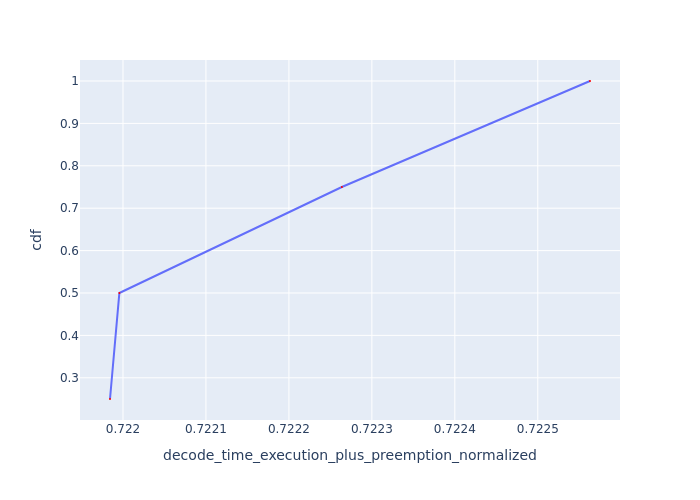

The data file committed next to this chart (first rows):
Request Id, decode_time_execution_plus_preemption_no…, cdf
0_2, 0.722, 0.25
0_3, 0.722, 0.5
0_1, 0.7223, 0.75
0_0, 0.7226, 1.0
